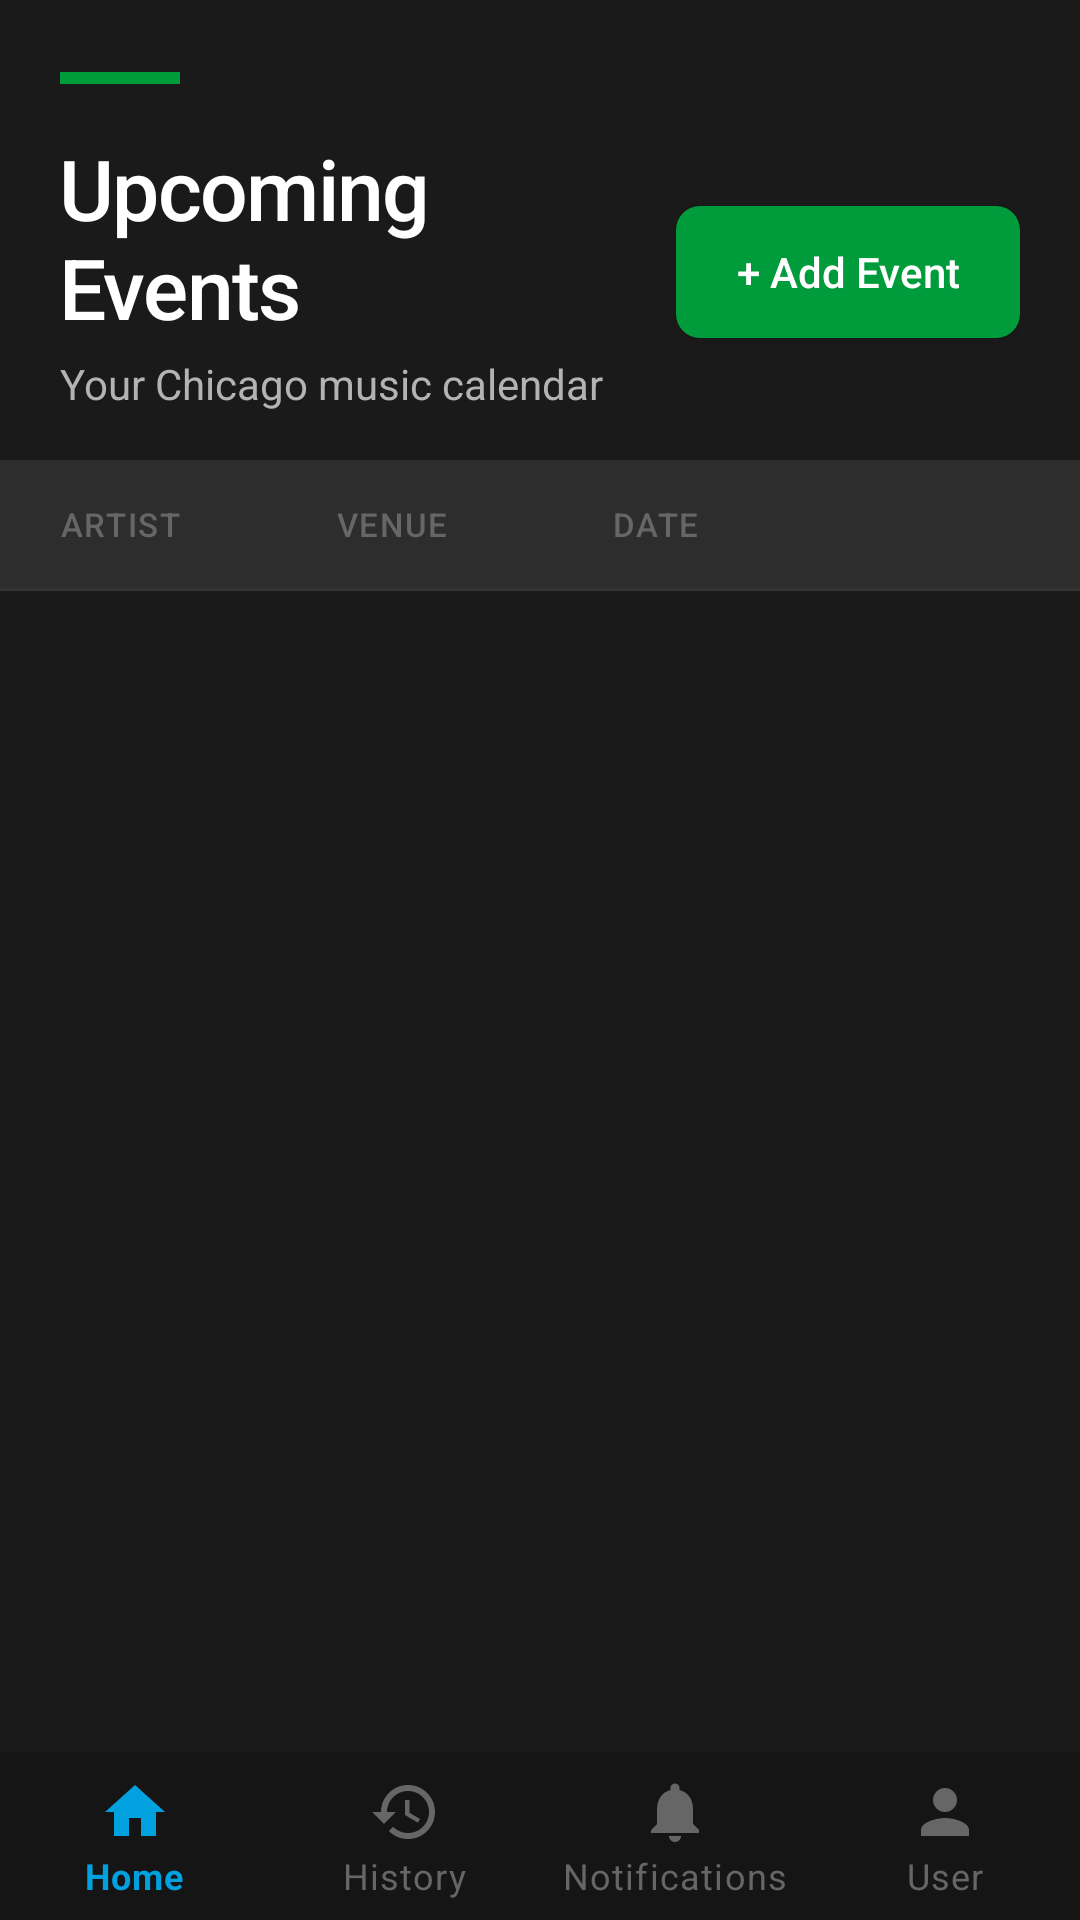

This screen was rendered from an Android layout file. Write that file and the resources it references.
<!-- AndroidManifest.xml: application theme Theme.TheLoopMaddieLoy -->
<!-- res/layout/activity_second.xml -->
<?xml version="1.0" encoding="utf-8"?>
<androidx.constraintlayout.widget.ConstraintLayout xmlns:android="http://schemas.android.com/apk/res/android"
    xmlns:app="http://schemas.android.com/apk/res-auto"
    xmlns:tools="http://schemas.android.com/tools"
    android:layout_width="match_parent"
    android:layout_height="match_parent"
    android:background="@color/background_dark">

    
    <LinearLayout
        android:id="@+id/headerSection"
        android:layout_width="0dp"
        android:layout_height="wrap_content"
        android:orientation="vertical"
        android:paddingStart="20dp"
        android:paddingTop="24dp"
        android:paddingEnd="20dp"
        android:paddingBottom="16dp"
        app:layout_constraintEnd_toEndOf="parent"
        app:layout_constraintStart_toStartOf="parent"
        app:layout_constraintTop_toTopOf="parent">

        
        <View
            android:layout_width="40dp"
            android:layout_height="4dp"
            android:layout_marginBottom="16dp"
            android:background="@color/cta_green"/>

        <LinearLayout
            android:layout_width="match_parent"
            android:layout_height="wrap_content"
            android:gravity="center_vertical"
            android:orientation="horizontal">

            <LinearLayout
                android:layout_width="0dp"
                android:layout_height="wrap_content"
                android:layout_weight="1"
                android:orientation="vertical">

                <TextView
                    android:id="@+id/secondScreenText"
                    android:layout_width="wrap_content"
                    android:layout_height="wrap_content"
                    android:fontFamily="sans-serif-medium"
                    android:letterSpacing="-0.02"
                    android:text="Upcoming Events"
                    android:textColor="@color/text_primary"
                    android:textSize="28sp"/>

                <TextView
                    android:layout_width="wrap_content"
                    android:layout_height="wrap_content"
                    android:layout_marginTop="4dp"
                    android:fontFamily="sans-serif"
                    android:text="Your Chicago music calendar"
                    android:textColor="@color/text_secondary"
                    android:textSize="14sp"/>

            </LinearLayout>

            <Button
                android:id="@+id/AddNewButton"
                android:layout_width="wrap_content"
                android:layout_height="44dp"
                android:background="@drawable/button_green"
                android:fontFamily="sans-serif-medium"
                android:paddingStart="20dp"
                android:paddingEnd="20dp"
                android:text="+ Add Event"
                android:textAllCaps="false"
                android:textColor="@color/white"
                android:textSize="14sp"/>

        </LinearLayout>

    </LinearLayout>

    
    <LinearLayout
        android:id="@+id/headerRow"
        android:layout_width="0dp"
        android:layout_height="wrap_content"
        android:background="@color/background_elevated"
        android:gravity="center_vertical"
        android:orientation="horizontal"
        android:paddingStart="20dp"
        android:paddingTop="14dp"
        android:paddingEnd="20dp"
        android:paddingBottom="14dp"
        app:layout_constraintEnd_toEndOf="parent"
        app:layout_constraintStart_toStartOf="parent"
        app:layout_constraintTop_toBottomOf="@id/headerSection">

        <TextView
            android:layout_width="0dp"
            android:layout_height="wrap_content"
            android:layout_weight="1"
            android:fontFamily="sans-serif-medium"
            android:letterSpacing="0.05"
            android:text="ARTIST"
            android:textAllCaps="true"
            android:textColor="@color/text_muted"
            android:textSize="11sp"/>

        <TextView
            android:layout_width="0dp"
            android:layout_height="wrap_content"
            android:layout_weight="1"
            android:fontFamily="sans-serif-medium"
            android:letterSpacing="0.05"
            android:text="VENUE"
            android:textAllCaps="true"
            android:textColor="@color/text_muted"
            android:textSize="11sp"/>

        <TextView
            android:layout_width="0dp"
            android:layout_height="wrap_content"
            android:layout_weight="1"
            android:fontFamily="sans-serif-medium"
            android:letterSpacing="0.05"
            android:text="DATE"
            android:textAllCaps="true"
            android:textColor="@color/text_muted"
            android:textSize="11sp"/>

        <View
            android:layout_width="44dp"
            android:layout_height="1dp"/>

    </LinearLayout>

    
    <View
        android:id="@+id/headerDivider"
        android:layout_width="0dp"
        android:layout_height="1dp"
        android:background="@color/divider"
        app:layout_constraintEnd_toEndOf="parent"
        app:layout_constraintStart_toStartOf="parent"
        app:layout_constraintTop_toBottomOf="@id/headerRow"/>

    
    <androidx.recyclerview.widget.RecyclerView
        android:id="@+id/recyclerView"
        android:layout_width="0dp"
        android:layout_height="0dp"
        android:clipToPadding="false"
        android:paddingBottom="80dp"
        app:layout_constraintBottom_toTopOf="@id/bottom_navigation"
        app:layout_constraintEnd_toEndOf="parent"
        app:layout_constraintStart_toStartOf="parent"
        app:layout_constraintTop_toBottomOf="@id/headerDivider"/>

    
    <com.google.android.material.bottomnavigation.BottomNavigationView
        android:id="@+id/bottom_navigation"
        android:layout_width="0dp"
        android:layout_height="wrap_content"
        android:background="@color/background_nav"
        app:itemIconTint="@color/bottom_nav_colors"
        app:itemTextColor="@color/bottom_nav_colors"
        app:labelVisibilityMode="labeled"
        app:layout_constraintBottom_toBottomOf="parent"
        app:layout_constraintEnd_toEndOf="parent"
        app:layout_constraintStart_toStartOf="parent"
        app:menu="@menu/bottom_nav_menu"/>

</androidx.constraintlayout.widget.ConstraintLayout>
<!-- resources referenced by this layout -->
<resources>
  <color name="background_dark">#1A1A1A</color>
  <color name="background_elevated">#2D2D2D</color>
  <color name="background_nav">#151515</color>
  <color name="cta_green">#009B3A</color>
  <color name="divider">#333333</color>
  <color name="text_muted">#666666</color>
  <color name="text_primary">#FFFFFF</color>
  <color name="text_secondary">#B3B3B3</color>
  <color name="white">#FFFFFFFF</color>
  <!-- drawable button_green (drawable) -->
  <?xml version="1.0" encoding="utf-8"?>
  <ripple xmlns:android="http://schemas.android.com/apk/res/android"
      android:color="#40FFFFFF">
      <item>
          <shape android:shape="rectangle">
              <solid android:color="@color/cta_green"/>
              <corners android:radius="8dp"/>
          </shape>
      </item>
  </ripple>
  <color name="cta_blue">#00A1DE</color>
  <color name="cta_purple">#522398</color>
  <color name="background_card">#252525</color>
  <color name="cta_red">#C60C30</color>
  <style name="TheLoop.EditText" parent="Widget.MaterialComponents.TextInputEditText.OutlinedBox">
          <item name="android:background">@drawable/edit_text_background</item>
          <item name="android:textColor">@color/text_primary</item>
          <item name="android:textColorHint">@color/text_muted</item>
          <item name="android:paddingStart">16dp</item>
          <item name="android:paddingEnd">16dp</item>
          <item name="android:paddingTop">14dp</item>
          <item name="android:paddingBottom">14dp</item>
          <item name="android:textSize">16sp</item>
      </style>
  <style name="TheLoop.Button" parent="Widget.MaterialComponents.Button">
          <item name="android:backgroundTint">@color/cta_blue</item>
          <item name="android:textColor">@color/white</item>
          <item name="android:textAllCaps">false</item>
          <item name="android:textSize">16sp</item>
          <item name="android:letterSpacing">0.02</item>
          <item name="android:paddingStart">24dp</item>
          <item name="android:paddingEnd">24dp</item>
          <item name="android:paddingTop">12dp</item>
          <item name="android:paddingBottom">12dp</item>
          <item name="cornerRadius">8dp</item>
      </style>
  <style name="TheLoop.BottomNav" parent="Widget.MaterialComponents.BottomNavigationView">
          <item name="android:background">@color/background_nav</item>
          <item name="itemIconTint">@color/bottom_nav_colors</item>
          <item name="itemTextColor">@color/bottom_nav_colors</item>
          <item name="labelVisibilityMode">labeled</item>
          <item name="itemActiveIndicatorStyle">@style/TheLoop.BottomNav.Indicator</item>
      </style>
  <!-- drawable edit_text_background (drawable) -->
  <?xml version="1.0" encoding="utf-8"?>
  <selector xmlns:android="http://schemas.android.com/apk/res/android">
      <item android:state_focused="true">
          <shape android:shape="rectangle">
              <solid android:color="@color/input_background"/>
              <stroke android:width="2dp" android:color="@color/cta_blue"/>
              <corners android:radius="8dp"/>
          </shape>
      </item>
      <item>
          <shape android:shape="rectangle">
              <solid android:color="@color/input_background"/>
              <stroke android:width="1dp" android:color="@color/input_stroke"/>
              <corners android:radius="8dp"/>
          </shape>
      </item>
  </selector>
  <style name="TheLoop.BottomNav.Indicator" parent="">
          <item name="android:color">@color/cta_blue</item>
      </style>
  <color name="input_background">#2A2A2A</color>
  <color name="input_stroke">#3D3D3D</color>
</resources>
